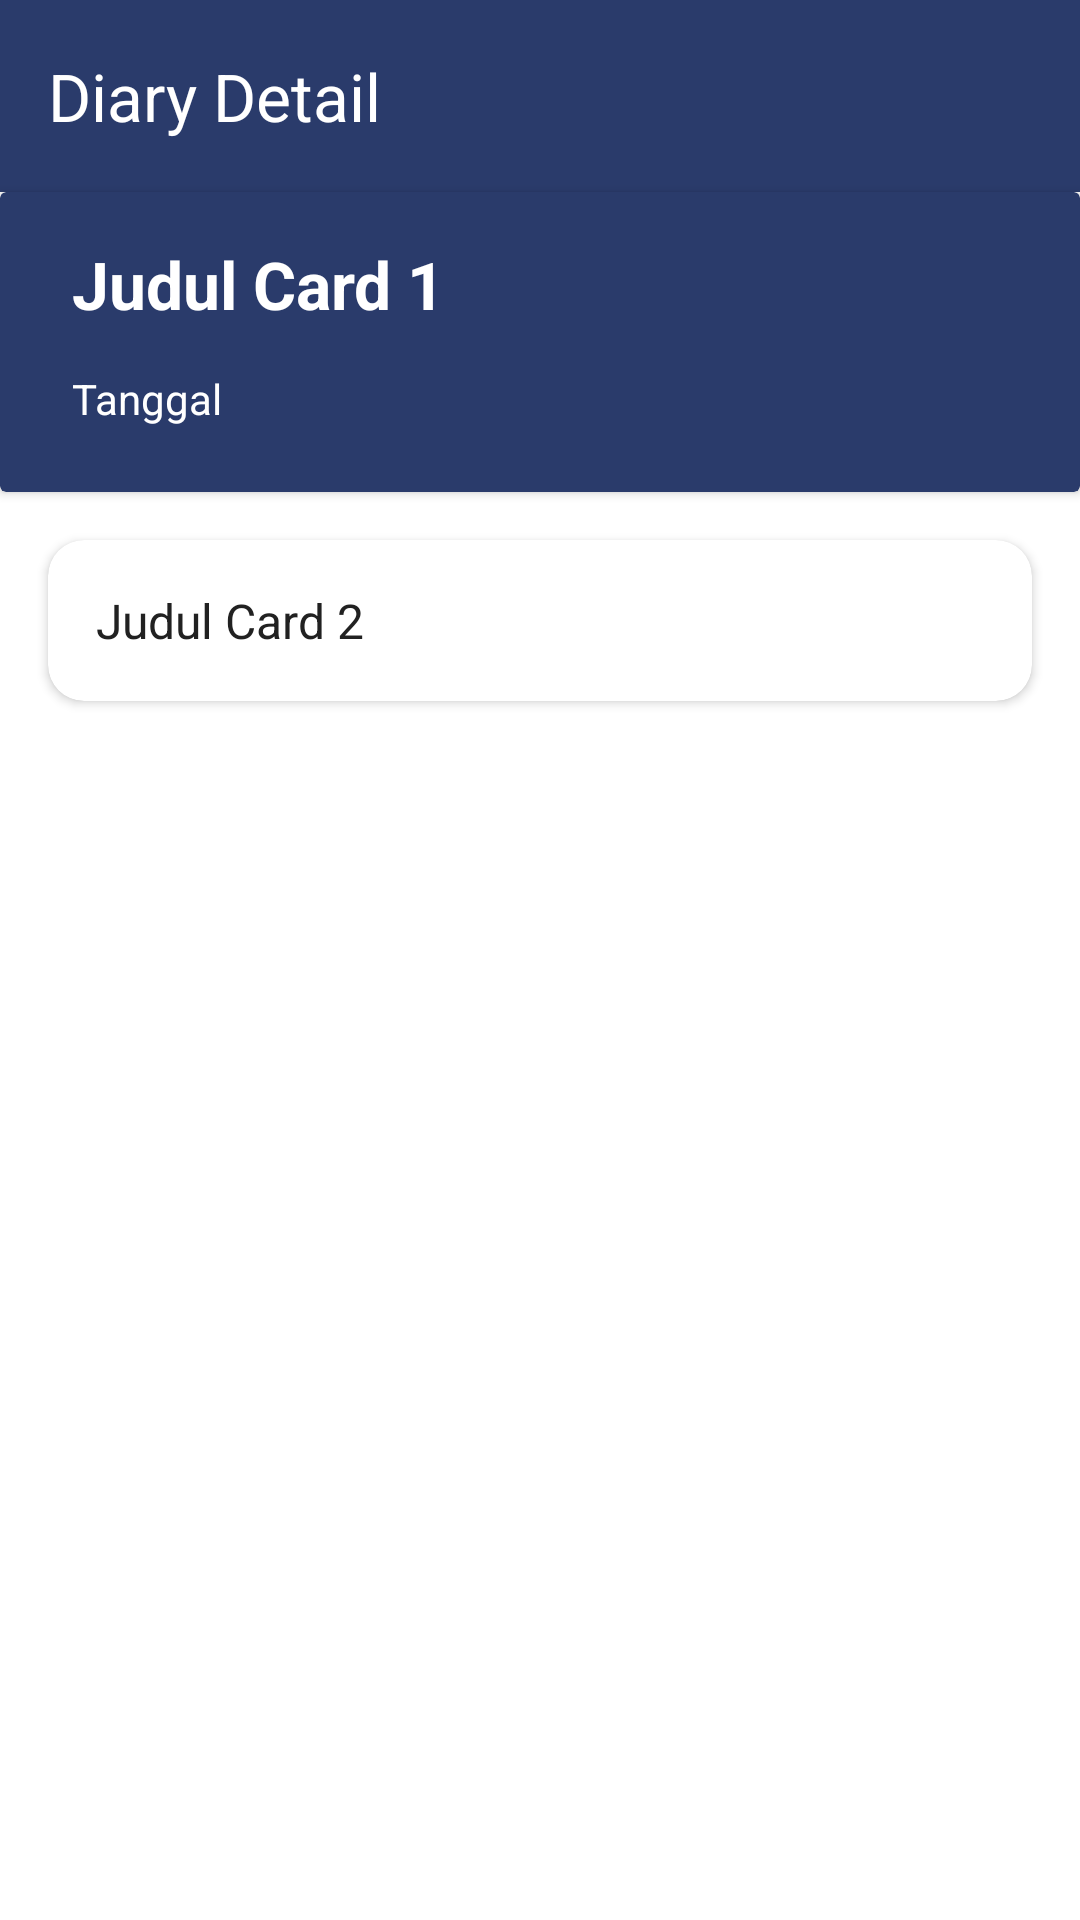

Layout XML and referenced resources for this Android screen:
<!-- AndroidManifest.xml: application theme Theme.Assignment2_HansenBillyRamades -->
<!-- res/layout/activity_diary_detail.xml -->
<?xml version="1.0" encoding="utf-8"?>
<androidx.constraintlayout.widget.ConstraintLayout xmlns:android="http://schemas.android.com/apk/res/android"
    xmlns:app="http://schemas.android.com/apk/res-auto"
    xmlns:tools="http://schemas.android.com/tools"
    xmlns:cardview="http://schemas.android.com/apk/res-auto"
    android:id="@+id/main"
    android:background="@color/white"
    android:layout_width="match_parent"
    android:layout_height="match_parent"
    tools:context=".activity.DiaryDetailActivity">

    <androidx.appcompat.widget.Toolbar
        android:id="@+id/toolbar"
        android:layout_width="match_parent"
        android:layout_height="?attr/actionBarSize"
        android:background="?attr/colorPrimary"
        app:layout_constraintEnd_toEndOf="parent"
        app:layout_constraintStart_toStartOf="parent"
        app:layout_constraintTop_toTopOf="parent"
        app:layout_constraintBottom_toTopOf="@id/card_view_1"
        app:title="Diary Detail"
        app:titleTextColor="@color/white" />

    <ImageView
        android:id="@+id/iv_edit"
        android:layout_width="wrap_content"
        android:layout_height="wrap_content"
        android:layout_marginEnd="8dp"
        android:src="@drawable/baseline_edit_24"
        app:layout_constraintBottom_toBottomOf="@id/toolbar"
        app:layout_constraintEnd_toStartOf="@id/iv_delete"
        app:layout_constraintTop_toTopOf="@id/toolbar" />

    <ImageView
        android:id="@+id/iv_delete"
        android:layout_width="wrap_content"
        android:layout_height="wrap_content"
        android:layout_marginEnd="16dp"
        android:src="@drawable/baseline_delete_24"
        android:visibility="gone"
        app:layout_constraintBottom_toBottomOf="@id/toolbar"
        app:layout_constraintEnd_toEndOf="parent"
        app:layout_constraintTop_toTopOf="@id/toolbar"/>

    <androidx.cardview.widget.CardView
        android:id="@+id/card_view_1"
        android:layout_width="match_parent"
        android:layout_height="wrap_content"
        app:layout_constraintTop_toBottomOf="@id/toolbar"
        android:backgroundTint="?attr/colorPrimary"
        app:layout_constraintStart_toStartOf="parent"
        app:layout_constraintEnd_toEndOf="parent">

        <LinearLayout
            android:layout_width="match_parent"
            android:layout_height="100dp"
            android:orientation="vertical"
            android:padding="16dp">

            <TextView
                android:id="@+id/tv_title_diary"
                android:layout_width="wrap_content"
                android:layout_height="wrap_content"
                android:text="Judul Card 1"
                android:textColor="@color/white"
                android:textSize="22sp"
                android:layout_marginStart="8dp"
                android:textStyle="bold"/>

            <TextView
                android:id="@+id/tv_date"
                android:layout_width="wrap_content"
                android:layout_height="wrap_content"
                android:text="Tanggal"
                android:layout_marginTop="14dp"
                android:layout_marginStart="8dp"
                android:textColor="@color/white"
                android:textSize="14sp"/>

        </LinearLayout>
    </androidx.cardview.widget.CardView>

    <androidx.cardview.widget.CardView
        android:id="@+id/card_view_2"
        android:layout_width="match_parent"
        android:layout_height="wrap_content"
        app:layout_constraintTop_toBottomOf="@id/card_view_1"
        app:layout_constraintStart_toStartOf="parent"
        app:layout_constraintEnd_toEndOf="parent"
        app:cardCornerRadius="12dp"
        android:elevation="8dp"
        android:layout_margin="16dp">

        <LinearLayout
            android:layout_width="match_parent"
            android:layout_height="wrap_content"
            android:orientation="vertical"
            android:padding="16dp">

            <TextView
                android:id="@+id/tv_description_diary"
                android:layout_width="match_parent"
                android:layout_height="wrap_content"
                android:text="Judul Card 2"
                android:textColor="@color/black"
                android:textSize="16sp"/>
        </LinearLayout>
    </androidx.cardview.widget.CardView>

</androidx.constraintlayout.widget.ConstraintLayout>
<!-- resources referenced by this layout -->
<resources>
  <color name="black">#FF212121 </color>
  <color name="white">#FFFFFFFF</color>
  <style name="Theme.Assignment2_HansenBillyRamades" parent="Base.Theme.Assignment2_HansenBillyRamades" />
  <style name="Base.Theme.Assignment2_HansenBillyRamades" parent="Theme.Material3.Light.NoActionBar">
          
          <item name="android:windowIsTranslucent">true</item>
          <item name="colorPrimary">@color/blue</item>
          <item name="colorSurface">@color/blue</item>
      </style>
  <color name="blue">#2A3B6B</color>
</resources>
